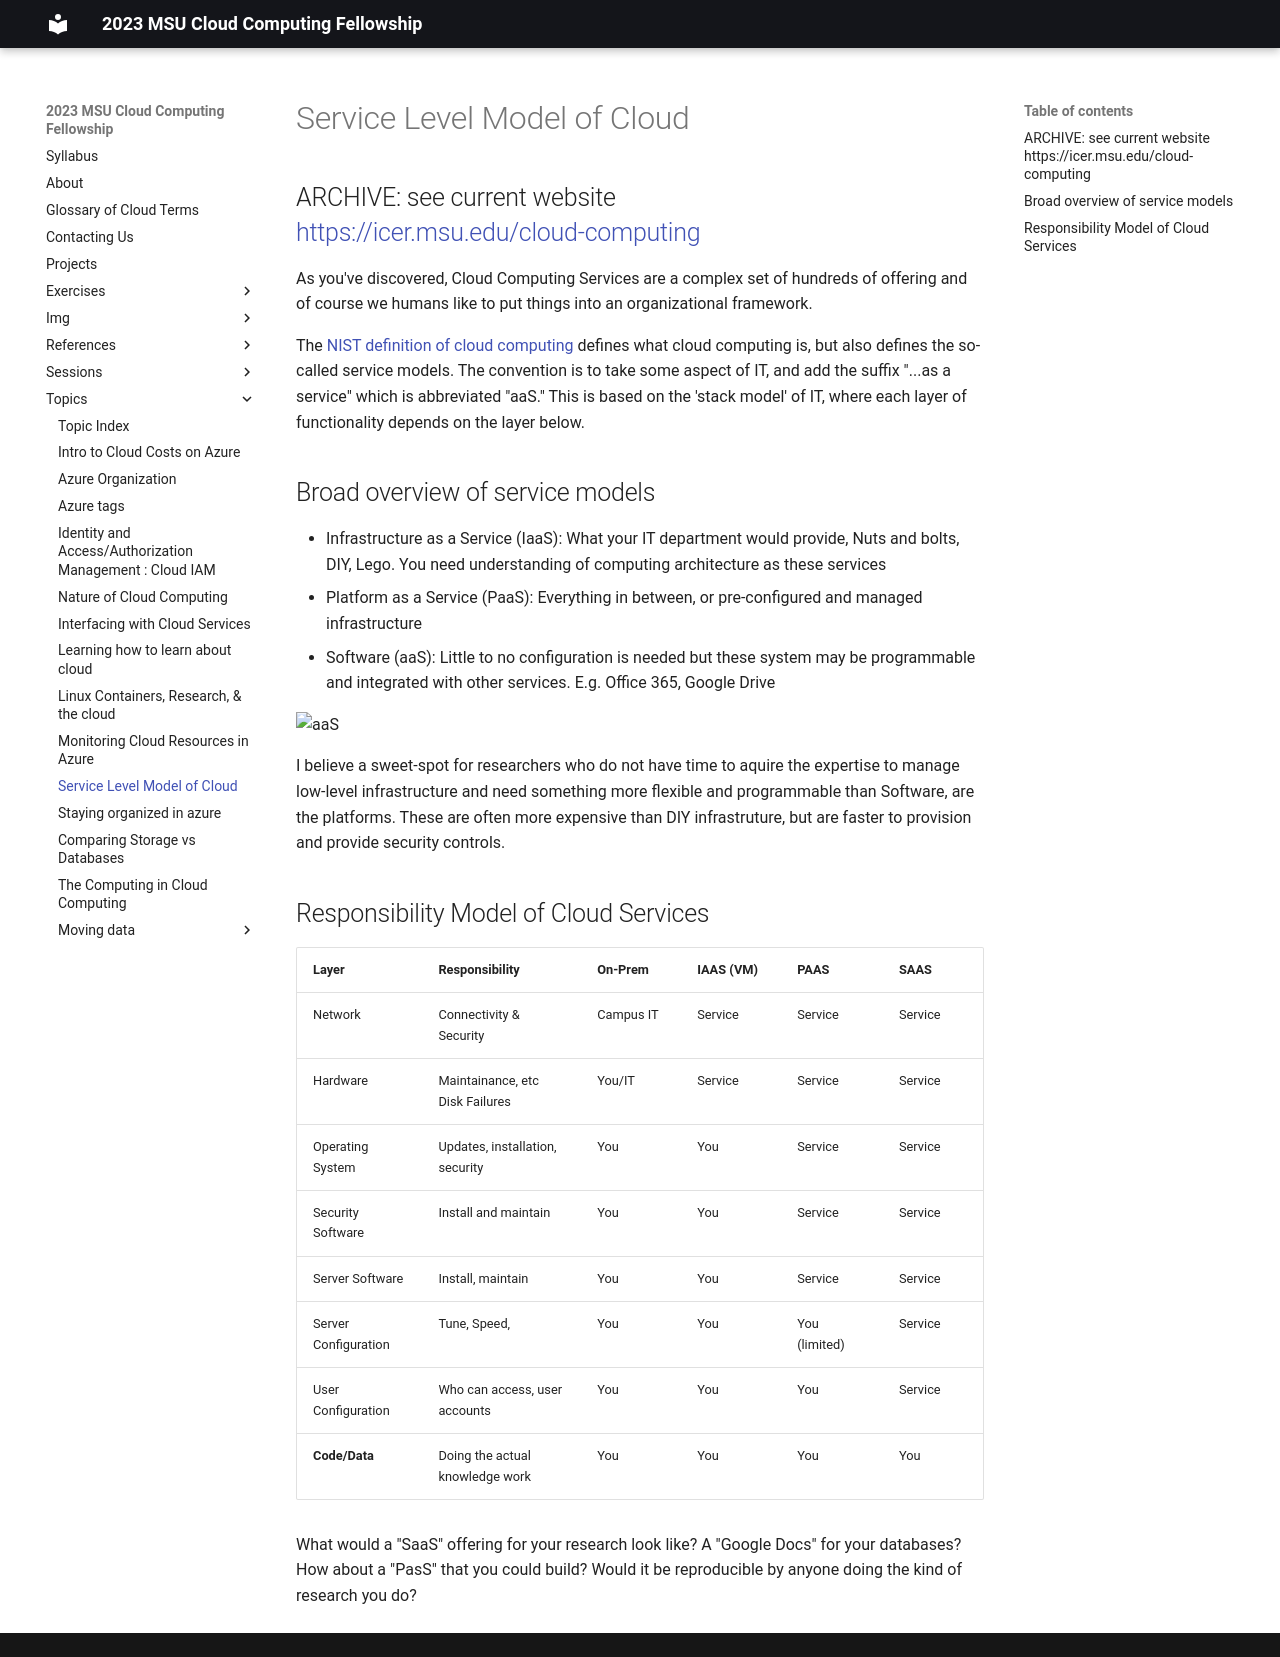

repository: MSU-ICER/cloudcomputingfellowship · page: topics/service_level_model_of_cloud/index.html · generator: mkdocs

# Service Level Model of Cloud
## ARCHIVE: see current website <br />https://icer.msu.edu/cloud-computing

As you've discovered, Cloud Computing Services are a complex set of hundreds of offering and of course we humans like to put 
things into an organizational framework.   

The [NIST definition of cloud computing](https://nvlpubs.nist.gov/nistpubs/Legacy/SP/nistspecialpublication800-145.pdf) defines what
cloud computing is, but also defines the so-called service models.   The convention is to take some aspect of IT, and add the suffix 
"...as a service" which is abbreviated "aaS."   This is based on the 'stack model' of IT, where each layer of functionality depends on the layer below. 

## Broad overview of service models


* Infrastructure as a Service (IaaS):  What your IT department would provide, Nuts and bolts, DIY, Lego.  You need understanding of computing architecture as these services 
* Platform as a Service (PaaS): Everything in between, or pre-configured and managed infrastructure
* Software (aaS): Little to no configuration is needed but these system may be programmable and integrated with other services.  E.g. Office 365, Google Drive

![aaS](https://cloudtweaks.com/wp-content/uploads/2014/07/cloud-stack-images.png)

I believe a sweet-spot for researchers who do not have time to aquire the expertise to manage low-level infrastructure and need something more flexible and programmable than Software, are the platforms.  These are often more expensive than DIY infrastruture, but are faster to provision and provide security controls. 

## Responsibility Model of Cloud Services

| Layer                | Responsibility                  | On-Prem   | IAAS (VM) | PAAS          | SAAS    |
| -------------------- | ------------------------------- | --------- | --------- | ------------- | ------- |
| Network              | Connectivity & Security         | Campus IT | Service   | Service       | Service |
| Hardware             | Maintainance, etc Disk Failures | You/IT    | Service   | Service       | Service |
| Operating System     | Updates, installation, security | You       | You       | Service       | Service |
| Security Software    | Install and maintain            | You       | You       | Service       | Service |
| Server Software      | Install, maintain               | You       | You       | Service       | Service |
| Server Configuration | Tune, Speed,                    | You       | You       | You (limited) | Service |
| User Configuration   | Who can access, user accounts   | You       | You       | You           | Service |
| **Code/Data**        | Doing the actual knowledge work | You       | You       | You           | You     |



What would a "SaaS" offering for your research look like?  A "Google Docs" for your databases?  How about a "PasS" that you could build?   Would it be reproducible by anyone doing the kind of research you do? 
